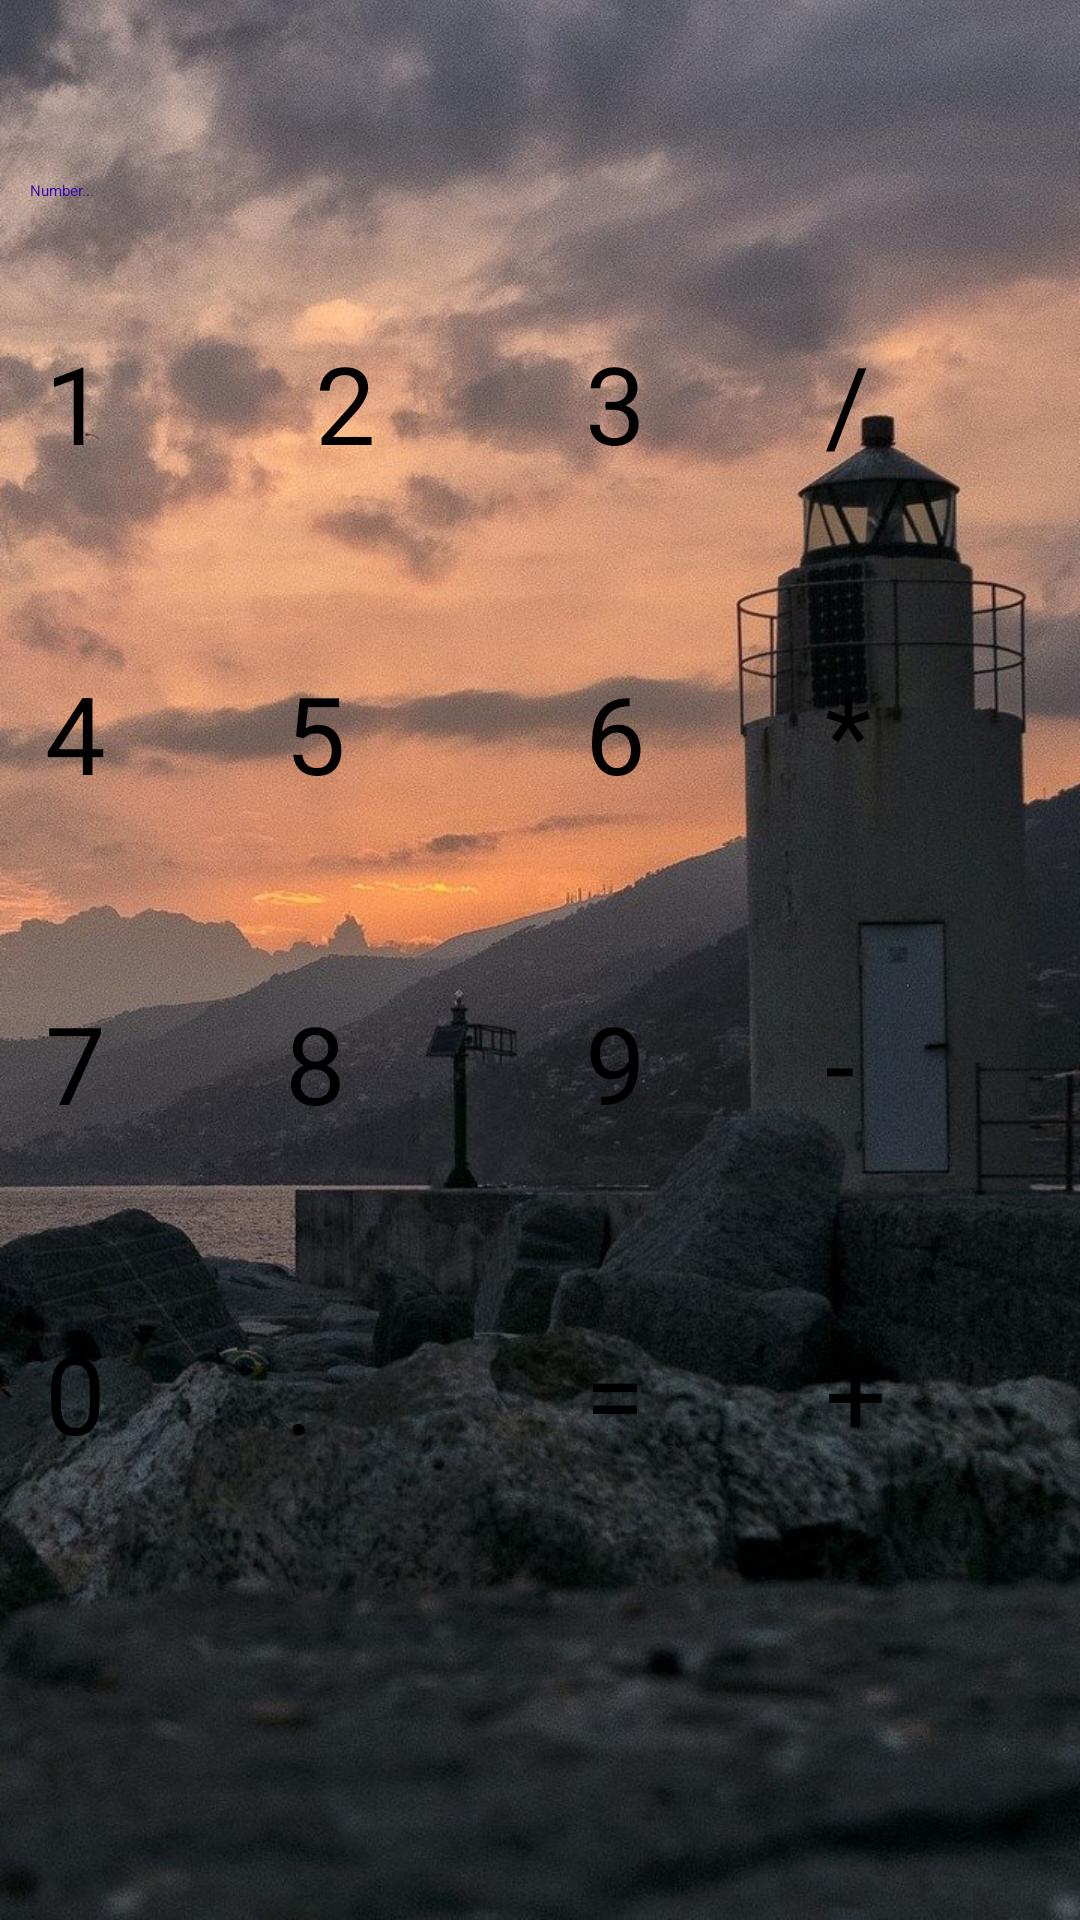

This screen was rendered from an Android layout file. Write that file and the resources it references.
<!-- AndroidManifest.xml: application theme Theme.MyCalculator -->
<!-- res/layout/activity_main.xml -->
<?xml version="1.0" encoding="utf-8"?>
<FrameLayout xmlns:android="http://schemas.android.com/apk/res/android"
    xmlns:app="http://schemas.android.com/apk/res-auto"
    xmlns:tools="http://schemas.android.com/tools"
    android:layout_width="match_parent"
    android:layout_height="match_parent"
    android:background="@drawable/camogli"
    tools:context=".MainActivity">

<LinearLayout
    android:layout_width="match_parent"
    android:layout_height="wrap_content"
    android:layout_marginTop="60dp"
    android:layout_marginStart="10dp"
    android:layout_marginEnd="10dp"
    android:orientation="horizontal">

    <EditText
        android:id="@+id/editTextNumber"
        android:layout_width="match_parent"
        android:layout_height="80dp"
        android:layout_gravity="center"
        android:layout_weight="1"
        android:ems="20"
        android:hint="@string/number"
        android:inputType="number"
        android:textColorHint="@color/purple_700" />

    <ImageView
        android:id="@+id/imageClear"
        android:layout_width="140dp"
        android:layout_height="80dp"
        android:layout_weight="1"
        android:src="@drawable/clear"/>

</LinearLayout>

    

    <GridLayout
        android:layout_width="match_parent"
        android:layout_height="wrap_content"
        android:layout_gravity="center"
        android:layout_margin="10dp"
        android:columnCount="4">

        <Button
            android:id="@+id/key_1"
            android:layout_width="wrap_content"
            android:layout_height="100dp"
            android:layout_margin="5dp"
            android:textSize="36sp"
            android:layout_columnWeight="1"
            android:text="@string/key_1" />

        <Button
            android:id="@+id/key_2"
            android:layout_width="wrap_content"
            android:layout_height="100dp"
            android:layout_margin="5dp"
            android:layout_columnWeight="1"
            android:padding="10dp"
            android:textSize="36sp"
            android:text="@string/key_2" />

        <Button
            android:id="@+id/key_3"
            android:layout_width="wrap_content"
            android:layout_height="100dp"
            android:layout_columnWeight="1"
            android:layout_margin="5dp"
            android:textSize="36sp"
            android:text="@string/key_3" />

        <Button
            android:id="@+id/key_del"
            android:layout_width="wrap_content"
            android:layout_height="100dp"
            android:layout_columnWeight="1"
            android:layout_margin="5dp"
            android:textSize="36sp"
            android:text="@string/key_del" />

        <Button
            android:id="@+id/key_4"
            android:layout_width="wrap_content"
            android:layout_height="100dp"
            android:layout_margin="5dp"
            android:textSize="36sp"
            android:layout_columnWeight="1"
            android:text="@string/key_4" />

        <Button
            android:id="@+id/key_5"
            android:layout_width="wrap_content"
            android:layout_height="100dp"
            android:layout_margin="5dp"
            android:textSize="36sp"
            android:layout_columnWeight="1"
            android:text="@string/key_5" />


        <Button
            android:id="@+id/key_6"
            android:layout_width="wrap_content"
            android:layout_height="100dp"
            android:layout_margin="5dp"
            android:textSize="36sp"
            android:layout_columnWeight="1"
            android:text="@string/key_6" />

        <Button
            android:id="@+id/key_pul"
            android:layout_width="wrap_content"
            android:layout_height="100dp"
            android:layout_margin="5dp"
            android:textSize="36sp"
            android:layout_columnWeight="1"
            android:text="@string/key_pul" />

        <Button
            android:id="@+id/key_7"
            android:layout_width="wrap_content"
            android:layout_height="100dp"
            android:layout_margin="5dp"
            android:textSize="36sp"
            android:layout_columnWeight="1"
            android:text="@string/key_7" />

        <Button
            android:id="@+id/key_8"
            android:layout_width="wrap_content"
            android:layout_height="100dp"
            android:layout_margin="5dp"
            android:textSize="36sp"
            android:layout_columnWeight="1"
            android:text="@string/key_8" />

        <Button
            android:id="@+id/key_9"
            android:layout_width="wrap_content"
            android:layout_height="100dp"
            android:layout_margin="5dp"
            android:textSize="36sp"
            android:layout_columnWeight="1"
            android:text="@string/key_9" />

        <Button
            android:id="@+id/key_minus"
            android:layout_width="wrap_content"
            android:layout_height="100dp"
            android:layout_margin="5dp"
            android:textSize="36sp"
            android:layout_columnWeight="1"
            android:text="@string/key_minus" />

        <Button
            android:id="@+id/key_0"
            android:layout_width="wrap_content"
            android:layout_height="100dp"
            android:layout_margin="5dp"
            android:textSize="36sp"
            android:layout_columnWeight="1"
            android:layout_gravity="fill_horizontal"
            android:text="@string/key_0" />

        <Button
            android:id="@+id/key_dot"
            android:layout_width="wrap_content"
            android:layout_height="100dp"
            android:layout_margin="5dp"
            android:textSize="36sp"
            android:layout_columnWeight="1"
            android:text="@string/key_dot" />

        <Button
            android:id="@+id/key_equals"
            android:layout_width="wrap_content"
            android:layout_height="100dp"
            android:layout_margin="5dp"
            android:textSize="36sp"
            android:layout_columnWeight="1"
            android:text="@string/key_equals" />

        <Button
            android:id="@+id/key_plus"
            android:layout_width="wrap_content"
            android:layout_height="100dp"
            android:layout_margin="5dp"
            android:textSize="36sp"
            android:layout_columnWeight="1"
            android:text="@string/key_plus" />

    </GridLayout>

</FrameLayout>
<!-- resources referenced by this layout -->
<resources>
  <!-- drawable camogli: jpg bitmap (drawable, 297958 bytes) -->
  <string name="key_0">0</string>
  <string name="key_1">1</string>
  <string name="key_2">2</string>
  <string name="key_3">3</string>
  <string name="key_4">4</string>
  <string name="key_5">5</string>
  <string name="key_6">6</string>
  <string name="key_7">7</string>
  <string name="key_8">8</string>
  <string name="key_9">9</string>
  <string name="key_del">/</string>
  <string name="key_dot">.</string>
  <string name="key_equals">=</string>
  <string name="key_minus">-</string>
  <string name="key_plus">+</string>
  <string name="key_pul">*</string>
  <string name="number">Number...</string>
  <!-- not gathered from this repository: default colours our renderer supplied (Android Studio template values) -->
  <color name="purple_700">#FF3700B3</color>
</resources>
